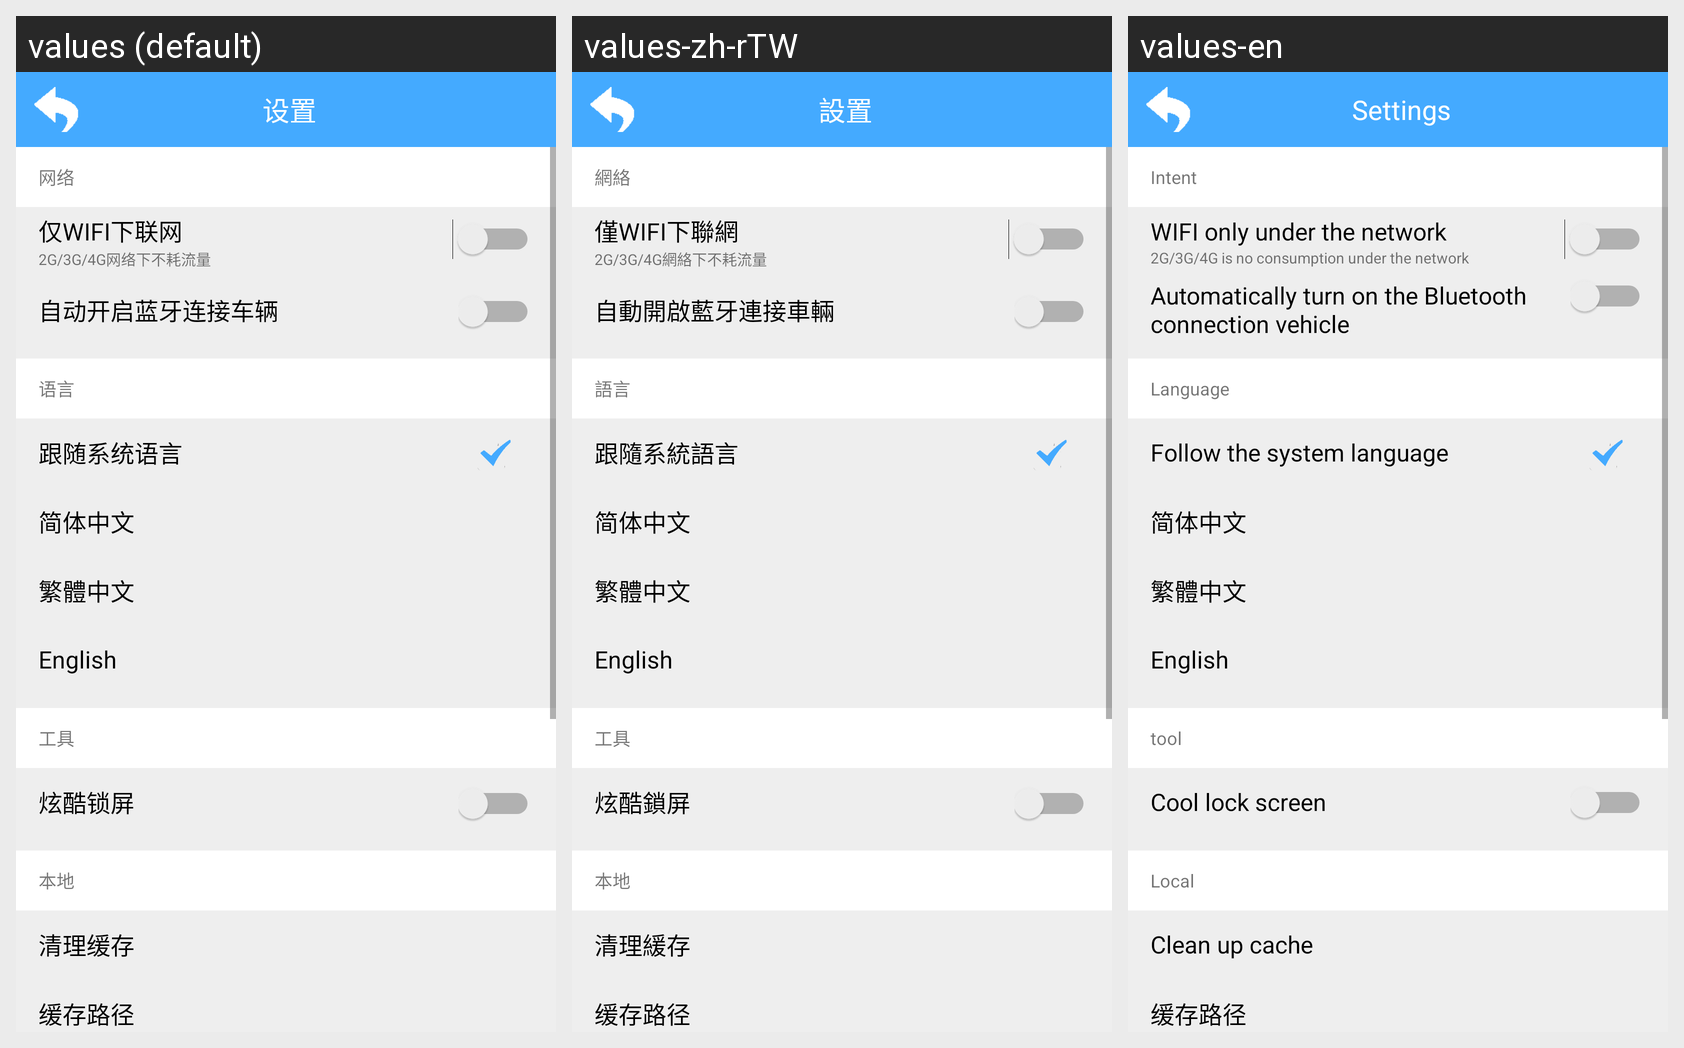

Locale-by-locale string values for the Android screen shown in this grid:
Android screen res/layout/activity_setting.xml rendered under 3 locales, left to right: values (default), values-zh-rTW, values-en. Device: Nexus 5 (rendered at 1080×1920; each locale shown at half size, 540×960, under a caption strip naming it); theme Theme.AppCompat.Light.NoActionBar.
Strings drawn on this screen, with the default value and each locale's value (text and hints the layout hard-codes, and strings that could not be matched under every locale, appear in the picture but are not listed):

settings
  values: 设置
  values-zh-rTW: 設置
  values-en: Settings

intent
  values: 网络
  values-zh-rTW: 網絡
  values-en: Intent

WIFI_only_under_the_network
  values: 仅WIFI下联网
  values-zh-rTW: 僅WIFI下聯網
  values-en: WIFI only under the network

no_consumption_under_the_network
  values: 2G/3G/4G网络下不耗流量
  values-zh-rTW: 2G/3G/4G網絡下不耗流量
  values-en: 2G/3G/4G is no consumption under the network

automatically_turn_on_the_Bluetooth_connection_vehicle
  values: 自动开启蓝牙连接车辆
  values-zh-rTW: 自動開啟藍牙連接車輛
  values-en: Automatically turn on the Bluetooth connection vehicle

language
  values: 语言
  values-zh-rTW: 語言
  values-en: Language

follow_the_system_language
  values: 跟随系统语言
  values-zh-rTW: 跟隨系統語言
  values-en: Follow the system language

tool
  values: 工具
  values-zh-rTW: 工具
  values-en: tool

cool_lock_screen
  values: 炫酷锁屏
  values-zh-rTW: 炫酷鎖屏
  values-en: Cool lock screen

local
  values: 本地
  values-zh-rTW: 本地
  values-en: Local

clean_up_cache
  values: 清理缓存
  values-zh-rTW: 清理緩存
  values-en: Clean up cache
